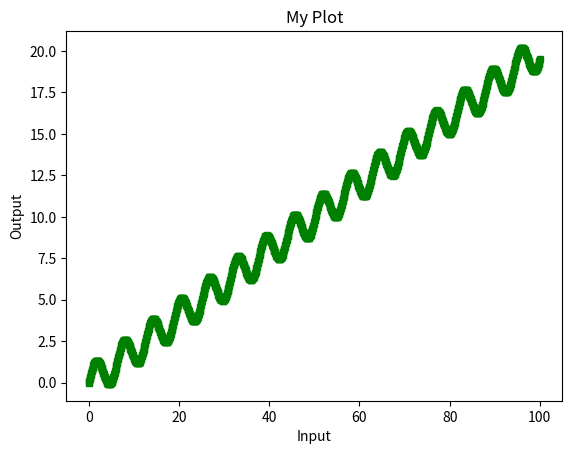

The script that saved this image:
import numpy as np
import matplotlib.pyplot as plt


#Create a one dimension array between 0 to 100 with 20 evenly spaced point
x=np.linspace(0,100,1000)

#for y axis
y=np.sin(x)+0.2*x

#Plot it on a graph
#plt.plot(x,y)
##show the graph
#plt.show()


#additional features in the graph
plt.xlabel('Input')#to label the x axis
plt.ylabel('Output')#To label the y axis
p=plt.plot(x,y,"gs-",linewidth=1,markersize=4)#gs is green squares
#bo is blue circles
#rd means red diamods

plt.title('My Plot')#name of the graph

plt.show()